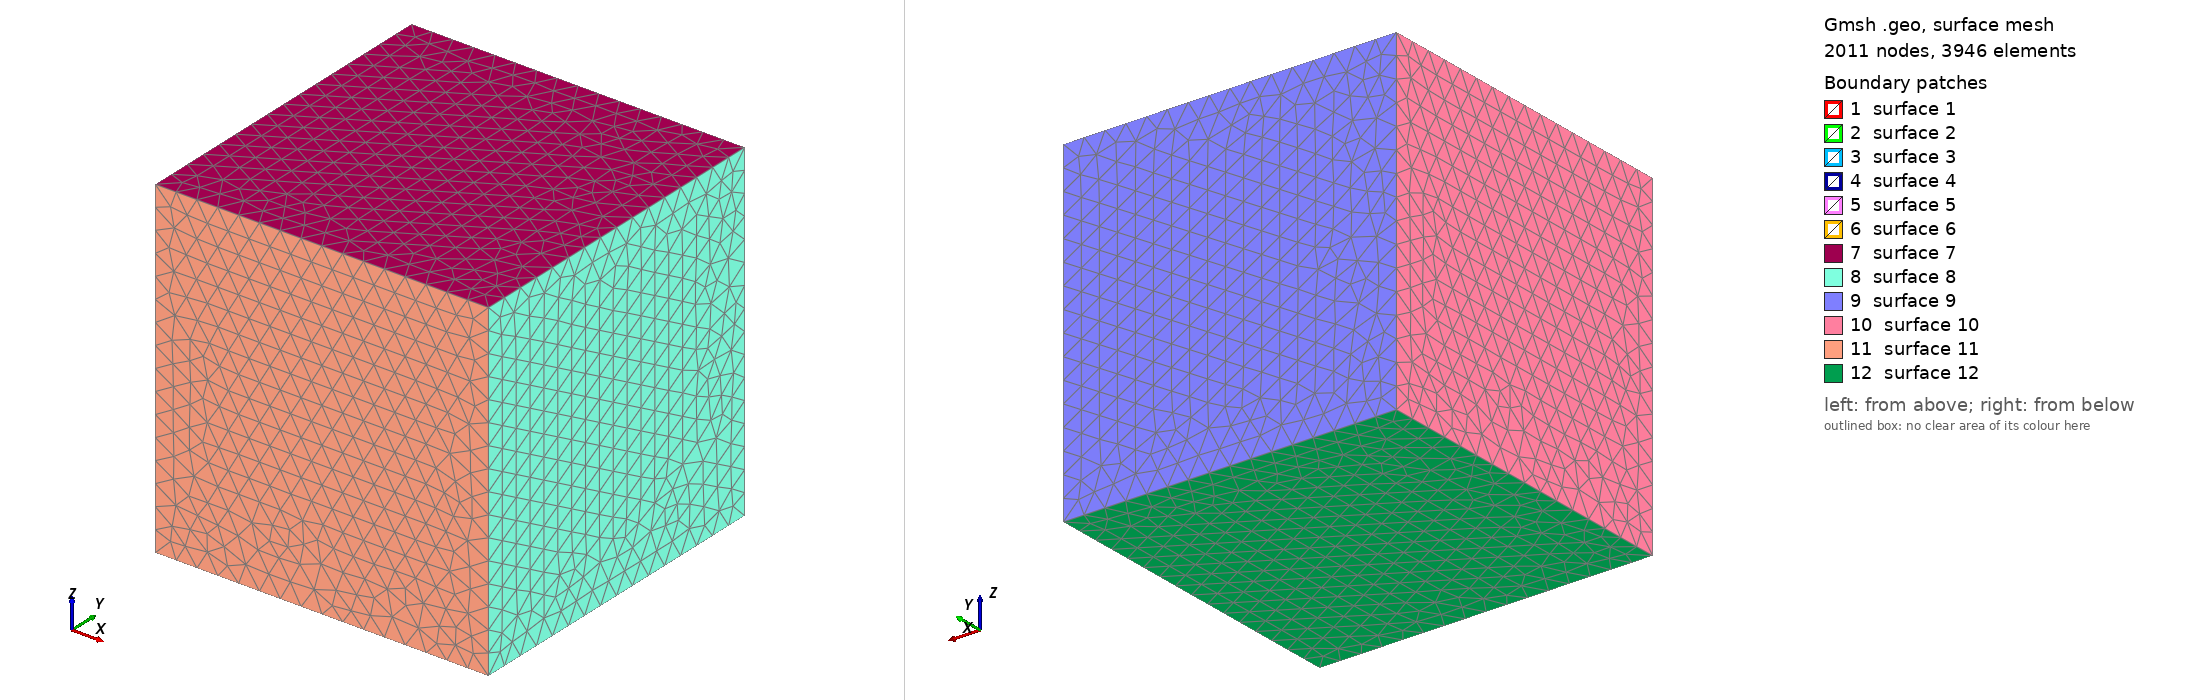

Gmsh geometry script, surface-meshed: 2011 nodes, 3946 surface elements. Boundary patches (legend numbers): 1 surface 1, 2 surface 2, 3 surface 3, 4 surface 4, 5 surface 5, 6 surface 6, 7 surface 7, 8 surface 8, 9 surface 9, 10 surface 10, 11 surface 11, 12 surface 12. Left view from above one corner, right view from below the opposite corner. The script declares no physical surfaces, so the legend lists its geometric surfaces. The drawing asked Gmsh for element sizes between 1% and 20% of the model's largest extent; the script's own settings can give other sizes.

=== mesh_p1.geo (drawn) ===
/*********************************************************************
*
* Mesh for 3D CSEM modelling using PETGEM.
*
* Frequency: 2 Hz
* Target FEM order: nord=1
* Source position: (0.0, 0.0, 0.0)
* Conductivity:
*   - Resistive block: 0.1 S/m
*   - Half-space:      1.0 S/m
*
* Mesh strategy:
*   - Skin depth based refinement
*   - Local refinement at source
*   - Refinement around resistive block
*
* Author:
*    Octavio Castillo-Reyes (UPC/BSC)
*    octavio.castillo@upc.edu
*    octavio.castillo@bsc.es
*
* Latest update:
*    March 04th, 2026
*********************************************************************/

// ============ Characteristic mesh size ===================
lc_max = 250.;
lc_min = 5.;
lc_block = 50.;

// ================= Resistive block =======================
Point (1) = {400.,  100., -200., lc_block};
Point (2) = {600.,  100., -200., lc_block};
Point (3) = {400., -100., -200., lc_block};
Point (4) = {600., -100., -200., lc_block};
Point (5) = {400.,  100., -400., lc_block};
Point (6) = {600.,  100., -400., lc_block};
Point (7) = {400., -100., -400., lc_block};
Point (8) = {600., -100., -400., lc_block};

Line(1) = {1, 2};
Line(2) = {2, 4};
Line(3) = {4, 3};
Line(4) = {3, 1};
Line(5) = {3, 7};
Line(6) = {1, 5};
Line(7) = {2, 6};
Line(8) = {4, 8};
Line(9) = {8, 6};
Line(10) = {6, 5};
Line(11) = {5, 7};
Line(12) = {7, 8};

Curve Loop(1) = {4, 1, 2, 3};
Plane Surface(1) = {1};
Curve Loop(2) = {8, 9, -7, 2};
Plane Surface(2) = {2};
Curve Loop(3) = {10, -6, 1, 7};
Plane Surface(3) = {3};
Curve Loop(4) = {4, 6, 11, -5};
Plane Surface(4) = {4};
Curve Loop(5) = {12, 9, 10, 11};
Plane Surface(5) = {5};
Curve Loop(6) = {8, -12, -5, -3};
Plane Surface(6) = {6};

Surface Loop(1) = {6, 2, 5, 3, 4, 1};
Volume(1) = {1};
Physical Volume("Resistive_block", 1) = {1};


// ================= Half-space domain =====================
Point (9)  = {-2000.,  2000.,  2000., lc_max};
Point (10) = { 2000.,  2000.,  2000., lc_max};
Point (11) = {-2000., -2000.,  2000., lc_max};
Point (12) = { 2000., -2000.,  2000., lc_max};

Point (13) = {-2000.,  2000., -2000., lc_max};
Point (14) = { 2000.,  2000., -2000., lc_max};
Point (15) = {-2000., -2000., -2000., lc_max};
Point (16) = { 2000., -2000., -2000., lc_max};

Line(13) = {11, 9};
Line(14) = {10, 9};
Line(15) = {12, 10};
Line(16) = {12, 11};
Line(17) = {11, 15};
Line(18) = {9, 13};
Line(19) = {10, 14};
Line(20) = {12, 16};
Line(21) = {16, 15};
Line(22) = {15, 13};
Line(23) = {13, 14};
Line(24) = {14, 16};

Curve Loop(7) = {13, -14, -15, 16};
Plane Surface(7) = {7};
Curve Loop(8) = {15, 19, 24, -20};
Plane Surface(8) = {8};
Curve Loop(9) = {19, -23, -18, -14};
Plane Surface(9) = {9};
Curve Loop(10) = {13, 18, -22, -17};
Plane Surface(10) = {10};
Curve Loop(11) = {17, -21, -20, 16};
Plane Surface(11) = {11};
Curve Loop(12) = {21, 22, 23, 24};
Plane Surface(12) = {12};

Surface Loop(2) = {1,2,3,4,5,6,11,10,7,9,8,12};
Volume(2) = {2};
Physical Volume("Homogeneous_half_space", 2) = {2};

// ================= Mesh refinement =====================
Point(100) = {0.,   0.,  0.,   lc_min};
Point(101) = {200.0, 0.0, 0.0, lc_min};
Point(102) = {225.0, 0.0, 0.0, lc_min};
Point(103) = {250.0, 0.0, 0.0, lc_min};
Point(104) = {275.0, 0.0, 0.0, lc_min};
Point(105) = {300.0, 0.0, 0.0, lc_min};
Point(106) = {325.0, 0.0, 0.0, lc_min};
Point(107) = {350.0, 0.0, 0.0, lc_min};
Point(108) = {375.0, 0.0, 0.0, lc_min};
Point(109) = {400.0, 0.0, 0.0, lc_min};
Point(110) = {425.0, 0.0, 0.0, lc_min};
Point(111) = {450.0, 0.0, 0.0, lc_min};
Point(112) = {475.0, 0.0, 0.0, lc_min};
Point(113) = {500.0, 0.0, 0.0, lc_min};
Point(114) = {525.0, 0.0, 0.0, lc_min};
Point(115) = {550.0, 0.0, 0.0, lc_min};
Point(116) = {575.0, 0.0, 0.0, lc_min};
Point(117) = {600.0, 0.0, 0.0, lc_min};
Point(118) = {625.0, 0.0, 0.0, lc_min};
Point(119) = {650.0, 0.0, 0.0, lc_min};
Point(120) = {675.0, 0.0, 0.0, lc_min};
Point(121) = {700.0, 0.0, 0.0, lc_min};
Point(122) = {725.0, 0.0, 0.0, lc_min};
Point(123) = {750.0, 0.0, 0.0, lc_min};
Point(124) = {775.0, 0.0, 0.0, lc_min};
Point(125) = {800.0, 0.0, 0.0, lc_min};
Point(126) = {825.0, 0.0, 0.0, lc_min};
Point(127) = {850.0, 0.0, 0.0, lc_min};
Point(128) = {875.0, 0.0, 0.0, lc_min};
Point(129) = {900.0, 0.0, 0.0, lc_min};
Point(130) = {925.0, 0.0, 0.0, lc_min};
Point(131) = {950.0, 0.0, 0.0, lc_min};
Point(132) = {975.0, 0.0, 0.0, lc_min};
Point(133) = {1000.0, 0.0, 0.0, lc_min};

// Distance field from all points along the source line
Field[1] = Distance;
Field[1].NodesList = {
    100, 101, 102, 103, 104, 105, 106, 107, 108, 109, 
    110, 111, 112, 113, 114, 115, 116, 117, 118, 119, 120, 121, 
    122, 123, 124, 125, 126, 127, 128, 129, 130, 131, 132, 133};

// Threshold refinement based on distance
Field[2] = Threshold;
Field[2].IField = 1;
Field[2].LcMin = lc_min;     // finest near source
Field[2].LcMax = lc_max;     // coarse far away
Field[2].DistMin = 10;       // radius of finest mesh
Field[2].DistMax = 500;      // smooth transition to coarse

// ----------------- Resistive block refinement ------------
Field[3] = Box;
Field[3].VIn = lc_block;   // mesh size inside block
Field[3].VOut = lc_max;    // mesh size outside block
Field[3].XMin = 200; Field[3].XMax = 500;
Field[3].YMin = -200; Field[3].YMax = 200;
Field[3].ZMin = -240; Field[3].ZMax = -10;

// ----------------- Combine all refinements ----------------
Field[4] = Min;
Field[4].FieldsList = {2, 3};
Background Field = 4;

// ----------------- Optional high-order smoothing --------
Mesh.MeshSizeExtendFromBoundary = 2;
Mesh.MeshSizeFromCurvature = 1;
Mesh.MeshSizeFromPoints = 1;
Mesh.MshFileVersion = 2.2;
